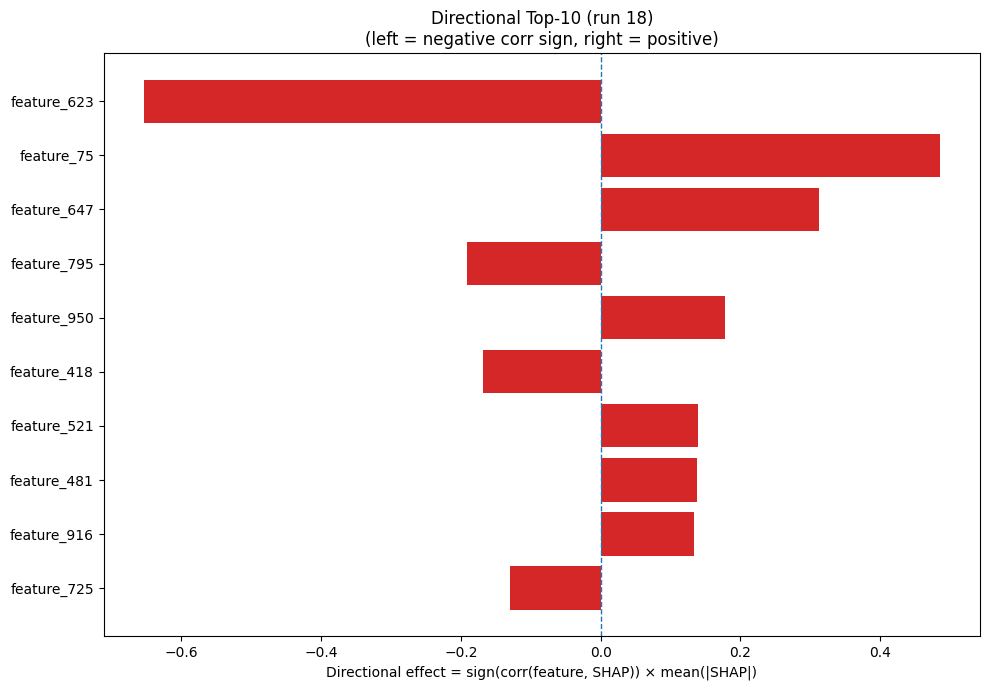

Data behind this chart, as committed beside it:
Index, Feature, CorrSign, MeanAbsSHAP, DirectionalEffect
623, feature_623, -1.0, 0.6543, -0.6543
75, feature_75, 1.0, 0.4861, 0.4861
647, feature_647, 1.0, 0.3122, 0.3122
795, feature_795, -1.0, 0.1915, -0.1915
950, feature_950, 1.0, 0.178, 0.178
418, feature_418, -1.0, 0.1688, -0.1688
521, feature_521, 1.0, 0.1396, 0.1396
481, feature_481, 1.0, 0.138, 0.138
916, feature_916, 1.0, 0.1336, 0.1336
725, feature_725, -1.0, 0.1292, -0.1292
776, feature_776, -1.0, 0.1216, -0.1216
197, feature_197, 1.0, 0.1158, 0.1158
280, feature_280, -1.0, 0.08662, -0.08662
975, feature_975, 1.0, 0.08298, 0.08298
282, feature_282, 1.0, 0.07889, 0.07889
573, feature_573, 1.0, 0.07526, 0.07526
439, feature_439, -1.0, 0.07482, -0.07482
838, feature_838, 1.0, 0.07384, 0.07384
869, feature_869, -1.0, 0.06822, -0.06822
598, feature_598, -1.0, 0.05662, -0.05662
419, feature_419, -1.0, 0.05265, -0.05265
134, feature_134, -1.0, 0.05021, -0.05021
406, feature_406, -1.0, 0.04704, -0.04704
358, feature_358, 1.0, 0.04516, 0.04516
36, feature_36, 1.0, 0.04255, 0.04255
151, feature_151, 1.0, 0.04161, 0.04161
723, feature_723, -1.0, 0.0396, -0.0396
878, feature_878, -1.0, 0.0389, -0.0389
394, feature_394, -1.0, 0.03749, -0.03749
113, feature_113, 1.0, 0.03562, 0.03562
468, feature_468, 1.0, 0.03462, 0.03462
912, feature_912, -1.0, 0.03322, -0.03322
458, feature_458, -1.0, 0.03321, -0.03321
611, feature_611, 1.0, 0.03253, 0.03253
322, feature_322, -1.0, 0.03137, -0.03137
80, feature_80, -1.0, 0.03132, -0.03132
805, feature_805, 1.0, 0.03071, 0.03071
698, feature_698, -1.0, 0.03049, -0.03049
502, feature_502, 1.0, 0.02783, 0.02783
934, feature_934, 1.0, 0.02764, 0.02764
979, feature_979, -1.0, 0.02757, -0.02757
893, feature_893, 1.0, 0.02572, 0.02572
284, feature_284, -1.0, 0.02526, -0.02526
278, feature_278, 1.0, 0.02424, 0.02424
954, feature_954, -1.0, 0.02332, -0.02332
586, feature_586, -1.0, 0.02231, -0.02231
715, feature_715, 1.0, 0.02188, 0.02188
829, feature_829, -1.0, 0.02129, -0.02129
542, feature_542, 1.0, 0.02124, 0.02124
714, feature_714, 1.0, 0.02089, 0.02089
818, feature_818, 1.0, 0.01994, 0.01994
634, feature_634, -1.0, 0.01964, -0.01964
191, feature_191, -1.0, 0.01944, -0.01944
357, feature_357, -1.0, 0.01922, -0.01922
835, feature_835, 1.0, 0.01916, 0.01916
187, feature_187, -1.0, 0.01883, -0.01883
93, feature_93, -1.0, 0.018, -0.018
1004, feature_1004, -1.0, 0.01771, -0.01771
19, feature_19, 1.0, 0.01709, 0.01709
53, feature_53, 1.0, 0.01703, 0.01703
... 964 more rows
